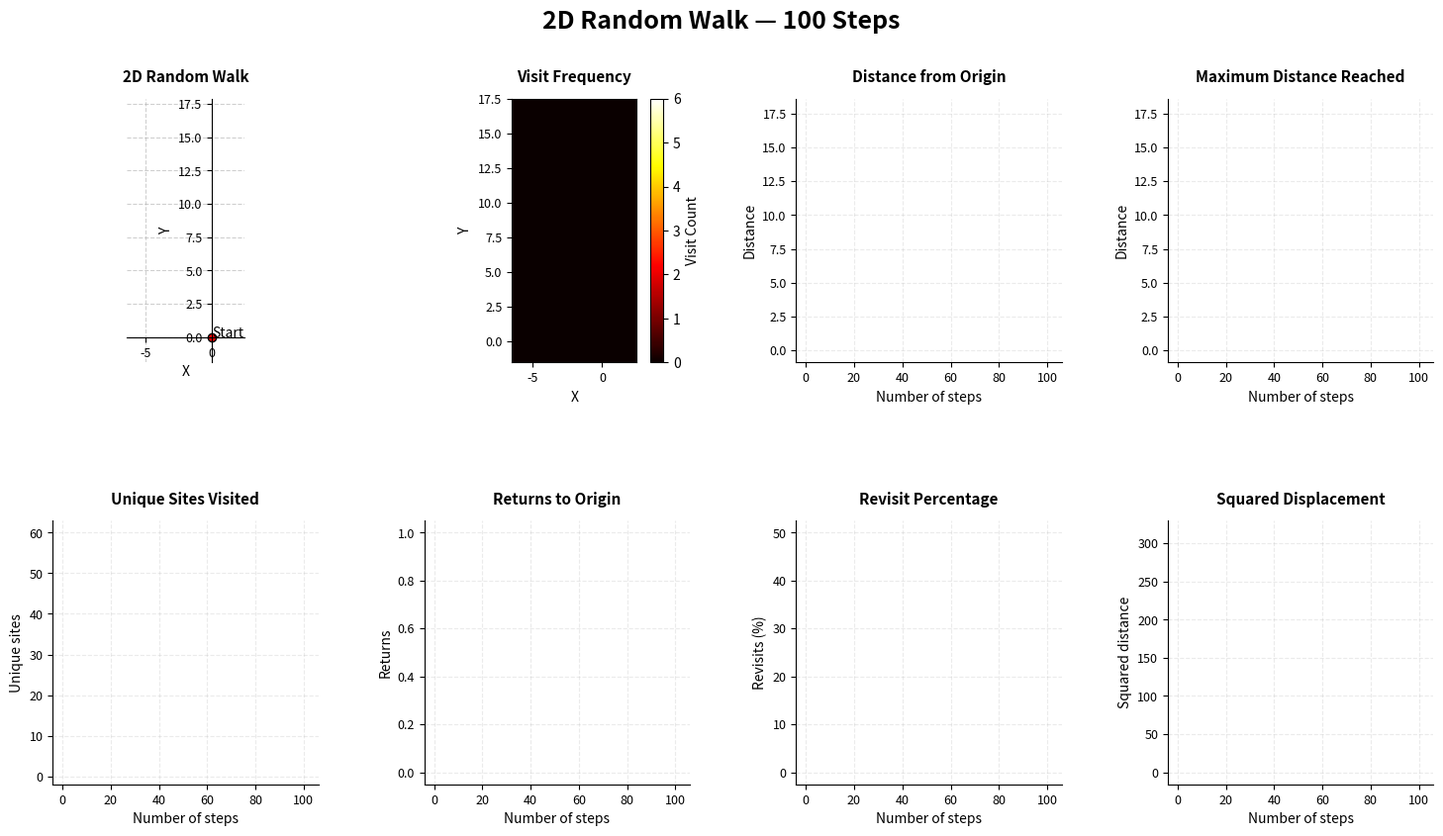

Here is the Python script that generated this plot:
import numpy as np
import matplotlib.pyplot as plt
import matplotlib.animation as animation
import matplotlib.gridspec as gridspec
import random

positions = ["right", "left", "up", "down"]

x, y = 0, 0
Xs = [x]
Ys = [y]
count = {(x, y) : 1}
n = 100
steps = np.arange(1, n+2)

for _ in range(n):
    pos = random.choice(positions)
    if pos == "right":
        Ys.append(Ys[-1])
        Xs.append(Xs[-1] + 1)
    elif pos == "left":
        Xs.append(Xs[-1] - 1)
        Ys.append(Ys[-1])
    elif pos == "up":
        Xs.append(Xs[-1])
        Ys.append(Ys[-1] + 1)
    else:
        Xs.append(Xs[-1])
        Ys.append(Ys[-1] - 1)

    if (Xs[-1], Ys[-1]) in count:
        count[(Xs[-1], Ys[-1])] += 1
    else:
        count[(Xs[-1], Ys[-1])] = 1

min_x, max_x = min(Xs), max(Xs)
min_y, max_y = min(Ys), max(Ys)
width = max_x - min_x + 1
height = max_y - min_y + 1
heatmap = np.zeros((height, width), dtype=int)
distances = np.hypot(Xs, Ys)
max_distance = np.maximum.accumulate(distances)

unique_locations = np.zeros(n + 1, dtype=int)
origin_returns = np.zeros(n + 1, dtype=int)
revisit_percentage = np.zeros(n + 1)

visited = set()
returns = 0

for i, point in enumerate(zip(Xs, Ys)):
    visited.add(point)

    if i > 0 and point == (0, 0):
        returns += 1

    unique_locations[i] = len(visited)
    origin_returns[i] = returns

    if i > 0:
        revisit_percentage[i] = (
            100 * (i + 1 - len(visited)) / i
        )

unique_locations_m = len(count)
origin_returns_m = count[(0, 0)] - 1
revisit_percentage_m = 100 * (n + 1 - unique_locations_m) / n
squared_displacement = np.array(Xs) ** 2 + np.array(Ys) ** 2

x = np.array(Xs)
y = np.array(Ys)

lags = np.arange(1, min(100, n) + 1)

msd = []

for lag in lags:
    dx = x[lag:] - x[:-lag]
    dy = y[lag:] - y[:-lag]
    msd.append(np.mean(dx ** 2 + dy ** 2))


for (x, y), cnt in count.items():
    row = y - min_y
    col = x - min_x
    heatmap[row, col] = cnt

fig = plt.figure(figsize = (18, 9), constrained_layout=True)
gs = gridspec.GridSpec(2, 4, hspace = 0.6, wspace = 0.4)

ax1 = fig.add_subplot(gs[0])
ax2 = fig.add_subplot(gs[1])
ax3 = fig.add_subplot(gs[2])
ax4 = fig.add_subplot(gs[3])
ax5 = fig.add_subplot(gs[4])
ax6 = fig.add_subplot(gs[5])
ax7 = fig.add_subplot(gs[6])
ax8 = fig.add_subplot(gs[7])

ax1.spines['left'].set_position('zero')
ax1.spines['bottom'].set_position('zero')
ax1.spines['right'].set_color('none')
ax1.spines['top'].set_color('none')

sc1 = ax1.scatter([Xs[0]], [Ys[0]], marker = "o", edgecolors = "black", color = "red")
ax1.annotate("Start", (Xs[0], Ys[0]), color = "black")

sc2 = ax1.scatter([Xs[-1]], [Ys[-1]], marker = "o", edgecolors = "black", color = "red")
end_label = ax1.annotate("End", (Xs[-1], Ys[-1]), color = "black")

line1, = ax1.plot(Xs, Ys)

ax1.grid(True, linestyle='--', alpha=0.6)
ax1.set_aspect("equal")

animated_heatmap = np.zeros_like(heatmap)

im = ax2.imshow(
    animated_heatmap,
    cmap="hot",
    origin="lower",
    extent=[
        min_x - 0.5, max_x + 0.5,
        min_y - 0.5, max_y + 0.5
    ],
    vmin=0,
    vmax=heatmap.max()
)

cbar = fig.colorbar(im, ax=ax2)
cbar.set_label("Visit Count")

line1.set_marker("o")
line1.set_markerfacecolor("red")
line1.set_markeredgecolor("black")
line1.set_markevery([-1])

rows = np.array(Ys) - min_y
cols = np.array(Xs) - min_x

line2, = ax3.plot(steps, distances)

line3, = ax4.plot(steps, max_distance)

line4, = ax5.plot(steps, unique_locations)

line5, = ax6.plot(steps, origin_returns)

line6, = ax7.plot(steps, revisit_percentage)

line7, = ax8.plot(steps, squared_displacement)

def init():
    line1.set_data([], [])
    line2.set_data([], [])
    line3.set_data([], [])
    line4.set_data([], [])
    line5.set_data([], [])
    line6.set_data([], [])
    line7.set_data([], [])

    sc2.set_visible(False)
    end_label.set_visible(False)

    animated_heatmap.fill(0)
    im.set_data(animated_heatmap)

    return line1, line2, line3, line4, line5, line6, line7, sc2, end_label, im

def update(frame):
    line1.set_data(Xs[:frame + 1], Ys[:frame + 1])
    line2.set_data(steps[:frame + 1], distances[:frame + 1])
    line3.set_data(steps[:frame + 1], max_distance[:frame + 1])
    line4.set_data(steps[:frame + 1], unique_locations[:frame + 1])
    line5.set_data(steps[:frame + 1], origin_returns[:frame + 1])
    line6.set_data(steps[:frame + 1], revisit_percentage[:frame + 1])
    line7.set_data(steps[:frame + 1], squared_displacement[:frame + 1])

    finished = frame == len(Xs) - 1
    sc2.set_visible(finished)
    end_label.set_visible(finished)

    animated_heatmap.fill(0)
    np.add.at(
        animated_heatmap,
        (rows[:frame + 1], cols[:frame + 1]),
        1
    )
    im.set_data(animated_heatmap)

    return line1, line2, line3, line4, line5, line6, line7, sc2, end_label, im

axes = [ax1, ax2, ax3, ax4, ax5, ax6, ax7, ax8]

titles = [
    "2D Random Walk",
    "Visit Frequency",
    "Distance from Origin",
    "Maximum Distance Reached",
    "Unique Sites Visited",
    "Returns to Origin",
    "Revisit Percentage",
    "Squared Displacement"
]

for ax, title in zip(axes, titles):
    ax.set_title(title, fontsize=11, fontweight="bold", pad=12)
    ax.tick_params(axis="both", labelsize=9)

for ax in [ax1, ax2]:
    ax.set_xlabel("X")
    ax.set_ylabel("Y")

ylabels = [
    "Distance",
    "Distance",
    "Unique sites",
    "Returns",
    "Revisits (%)",
    "Squared distance"
]

for ax, ylabel in zip(axes[2:], ylabels):
    ax.set_xlabel("Number of steps", fontsize=10)
    ax.set_ylabel(ylabel, fontsize=10)
    ax.grid(True, linestyle="--", alpha=0.25)
    ax.spines["top"].set_visible(False)
    ax.spines["right"].set_visible(False)

fig.suptitle(
    f"2D Random Walk — {n:,} Steps",
    fontsize=18,
    fontweight="bold"
)

ani = animation.FuncAnimation(
    fig,
    update,
    frames=len(Xs),
    init_func=init,
    interval=100,
    blit=True,
    repeat=False
)

plt.show()
